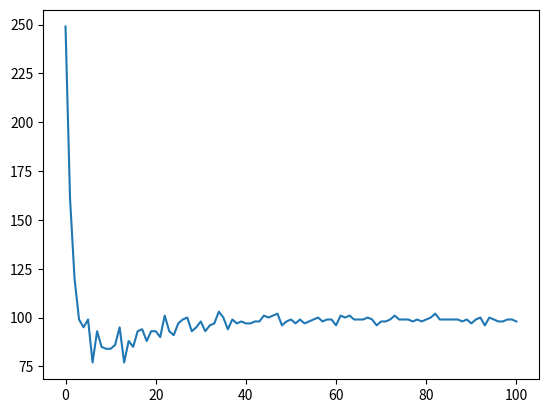

Recreate this plot in Python.
import matplotlib.pyplot as plt

Gs = [0, 249, 410, 530, 629, 724, 823, 900, 993, 1078, 1162, 1246, 1332, 1427, 1504, 1592, 1677, 1770, 1864, 1952, 2045, 2138, 2228, 2329, 2422, 2513, 2610, 2709, 2809, 2902, 2997, 3095, 3188, 3284, 3381, 3484, 3584, 3678, 3777, 3874, 3972, 4069, 4166, 4264, 4362, 4463, 4563, 4664, 4766, 4862, 4960, 5059, 5156, 5255, 5352, 5450, 5549, 5649, 5747, 5846, 5945, 6041, 6142, 6242, 6343, 6442, 6541, 6640, 6740, 6839, 6935, 7033, 7131, 7230, 7331, 7430, 7529, 7628, 7726, 7825, 7923, 8022, 8122, 8224, 8323, 8422, 8521, 8620, 8719, 8817, 8916, 9013, 9112, 9212, 9308, 9408, 9507, 9605, 9703, 9802, 9901, 9999]

spacing_list = []

for i in range(1, len(Gs)):
    spacing_list.append(Gs[i] - Gs[i-1])
    
print(spacing_list)

plt.plot([i for i in range(0,len(Gs)-1)],spacing_list)
plt.show()